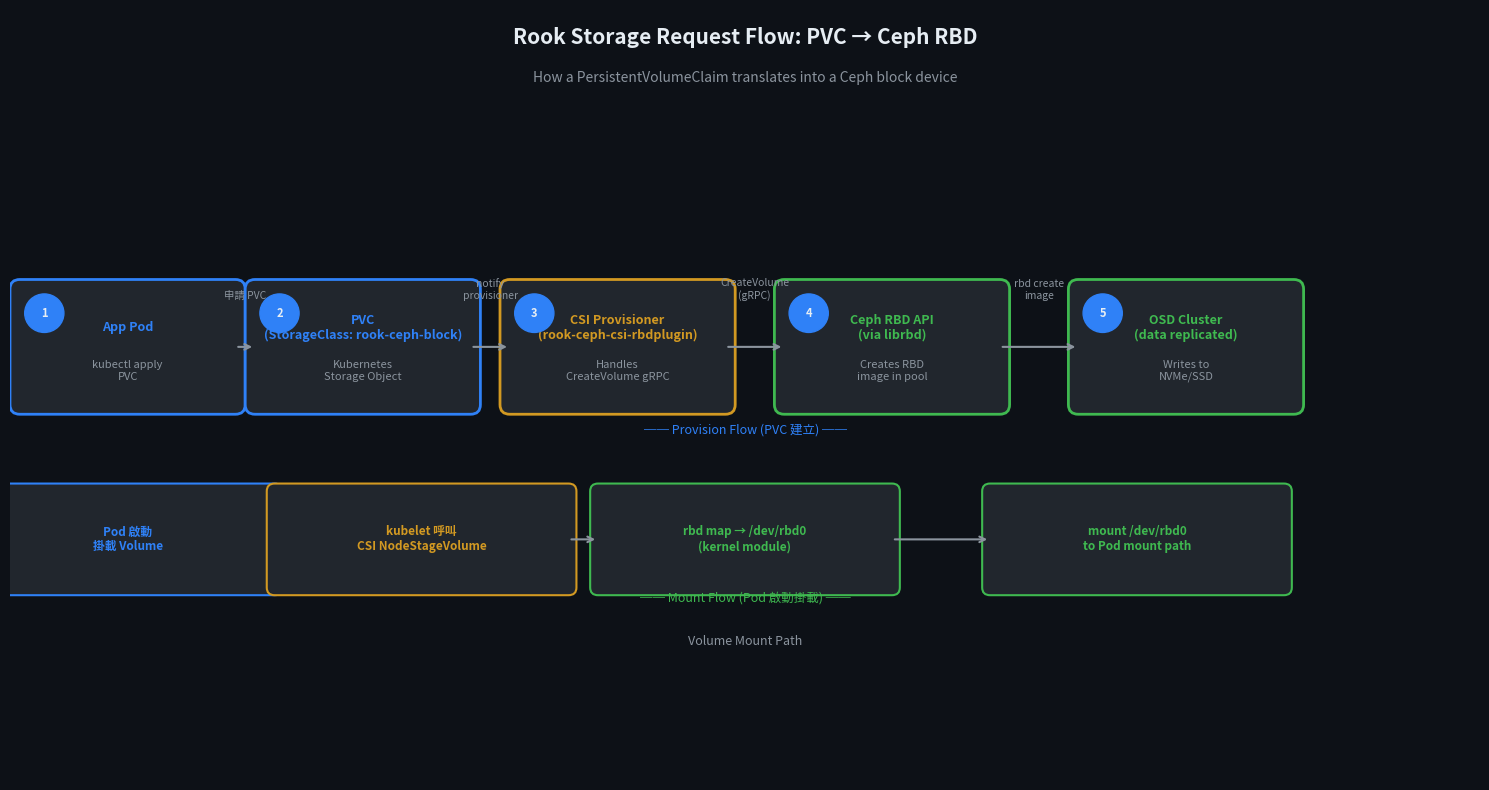

Write Python code to recreate this figure. (Note: this script raises an exception after producing the figure.)
import matplotlib
matplotlib.use('Agg')
import matplotlib.pyplot as plt
from matplotlib.patches import FancyBboxPatch

BG_COLOR = '#0d1117'
SURFACE = '#161b22'
SURFACE2 = '#21262d'
ACCENT = '#2f81f7'
TEXT = '#e6edf3'
MUTED = '#8b949e'
GREEN = '#3fb950'
YELLOW = '#d29922'
PURPLE = '#6e40c9'
TEAL = '#39c5cf'
RED = '#f85149'

fig, ax = plt.subplots(figsize=(15, 8))
fig.patch.set_facecolor(BG_COLOR)
ax.set_facecolor(BG_COLOR)
ax.set_xlim(0, 15)
ax.set_ylim(0, 8)
ax.axis('off')

ax.text(7.5, 7.65, 'Rook Storage Request Flow: PVC → Ceph RBD', color=TEXT,
        fontsize=15, fontweight='bold', ha='center')
ax.text(7.5, 7.25, 'How a PersistentVolumeClaim translates into a Ceph block device', color=MUTED,
        fontsize=10, ha='center')

steps = [
    (1.2, 4.5, 'App Pod', 'kubectl apply\nPVC', ACCENT),
    (3.6, 4.5, 'PVC\n(StorageClass: rook-ceph-block)', 'Kubernetes\nStorage Object', ACCENT),
    (6.2, 4.5, 'CSI Provisioner\n(rook-ceph-csi-rbdplugin)', 'Handles\nCreateVolume gRPC', YELLOW),
    (9.0, 4.5, 'Ceph RBD API\n(via librbd)', 'Creates RBD\nimage in pool', GREEN),
    (12.0, 4.5, 'OSD Cluster\n(data replicated)', 'Writes to\nNVMe/SSD', GREEN),
]

node_w, node_h = 2.2, 1.2
for (x, y, title, subtitle, color) in steps:
    rect = FancyBboxPatch((x - node_w / 2, y - node_h / 2), node_w, node_h,
                          boxstyle="round,pad=0.1", linewidth=2,
                          edgecolor=color, facecolor=SURFACE2, zorder=3)
    ax.add_patch(rect)
    ax.text(x, y + 0.2, title, color=color, fontsize=9, fontweight='bold',
            ha='center', va='center', zorder=4)
    ax.text(x, y - 0.25, subtitle, color=MUTED, fontsize=8,
            ha='center', va='center', zorder=4)

# Arrows
arrow_labels = ['申請 PVC', 'notify\nprovisioner', 'CreateVolume\n(gRPC)', 'rbd create\nimage']
for i in range(len(steps) - 1):
    x1 = steps[i][0] + node_w / 2
    x2 = steps[i + 1][0] - node_w / 2
    y_mid = 4.5
    ax.annotate('', xy=(x2, y_mid), xytext=(x1, y_mid),
                arrowprops=dict(arrowstyle='->', color=MUTED, lw=1.5))
    lx = (x1 + x2) / 2
    ax.text(lx, y_mid + 0.5, arrow_labels[i], color=MUTED, fontsize=7.5, ha='center')

# Step numbers
for idx, (x, y, _, _, _) in enumerate(steps, 1):
    circle = plt.Circle((x - node_w / 2 + 0.25, y + node_h / 2 - 0.25), 0.2, color=ACCENT, zorder=5)
    ax.add_patch(circle)
    ax.text(x - node_w / 2 + 0.25, y + node_h / 2 - 0.25, str(idx),
            color=TEXT, fontsize=8, fontweight='bold', ha='center', va='center', zorder=6)

# Reverse path (mount)
mount_steps = [
    (1.2, 2.5, 'Pod 啟動\n掛載 Volume', ACCENT),
    (4.2, 2.5, 'kubelet 呼叫\nCSI NodeStageVolume', YELLOW),
    (7.5, 2.5, 'rbd map → /dev/rbd0\n(kernel module)', GREEN),
    (11.5, 2.5, 'mount /dev/rbd0\nto Pod mount path', GREEN),
]
for (x, y, label, color) in mount_steps:
    rect = FancyBboxPatch((x - 1.5, y - 0.5), 3.0, 1.0,
                          boxstyle="round,pad=0.08", linewidth=1.5,
                          edgecolor=color, facecolor=SURFACE2, zorder=3)
    ax.add_patch(rect)
    ax.text(x, y, label, color=color, fontsize=8.5, ha='center', va='center',
            fontweight='bold', zorder=4)

for i in range(len(mount_steps) - 1):
    x1 = mount_steps[i][0] + 1.5
    x2 = mount_steps[i + 1][0] - 1.5
    ax.annotate('', xy=(x2, 2.5), xytext=(x1, 2.5),
                arrowprops=dict(arrowstyle='->', color=MUTED, lw=1.5))

ax.text(7.5, 1.4, 'Volume Mount Path', color=MUTED, fontsize=9, ha='center')
ax.text(7.5, 3.6, '── Provision Flow (PVC 建立) ──', color=ACCENT, fontsize=9, ha='center')
ax.text(7.5, 1.85, '── Mount Flow (Pod 啟動掛載) ──', color=GREEN, fontsize=9, ha='center')

plt.tight_layout()
plt.savefig('/home/runner/work/molearn/molearn/next-site/public/diagrams/rook/storage-request-flow.png',
            dpi=100, bbox_inches='tight', facecolor=BG_COLOR)
print("Saved rook/storage-request-flow.png")
